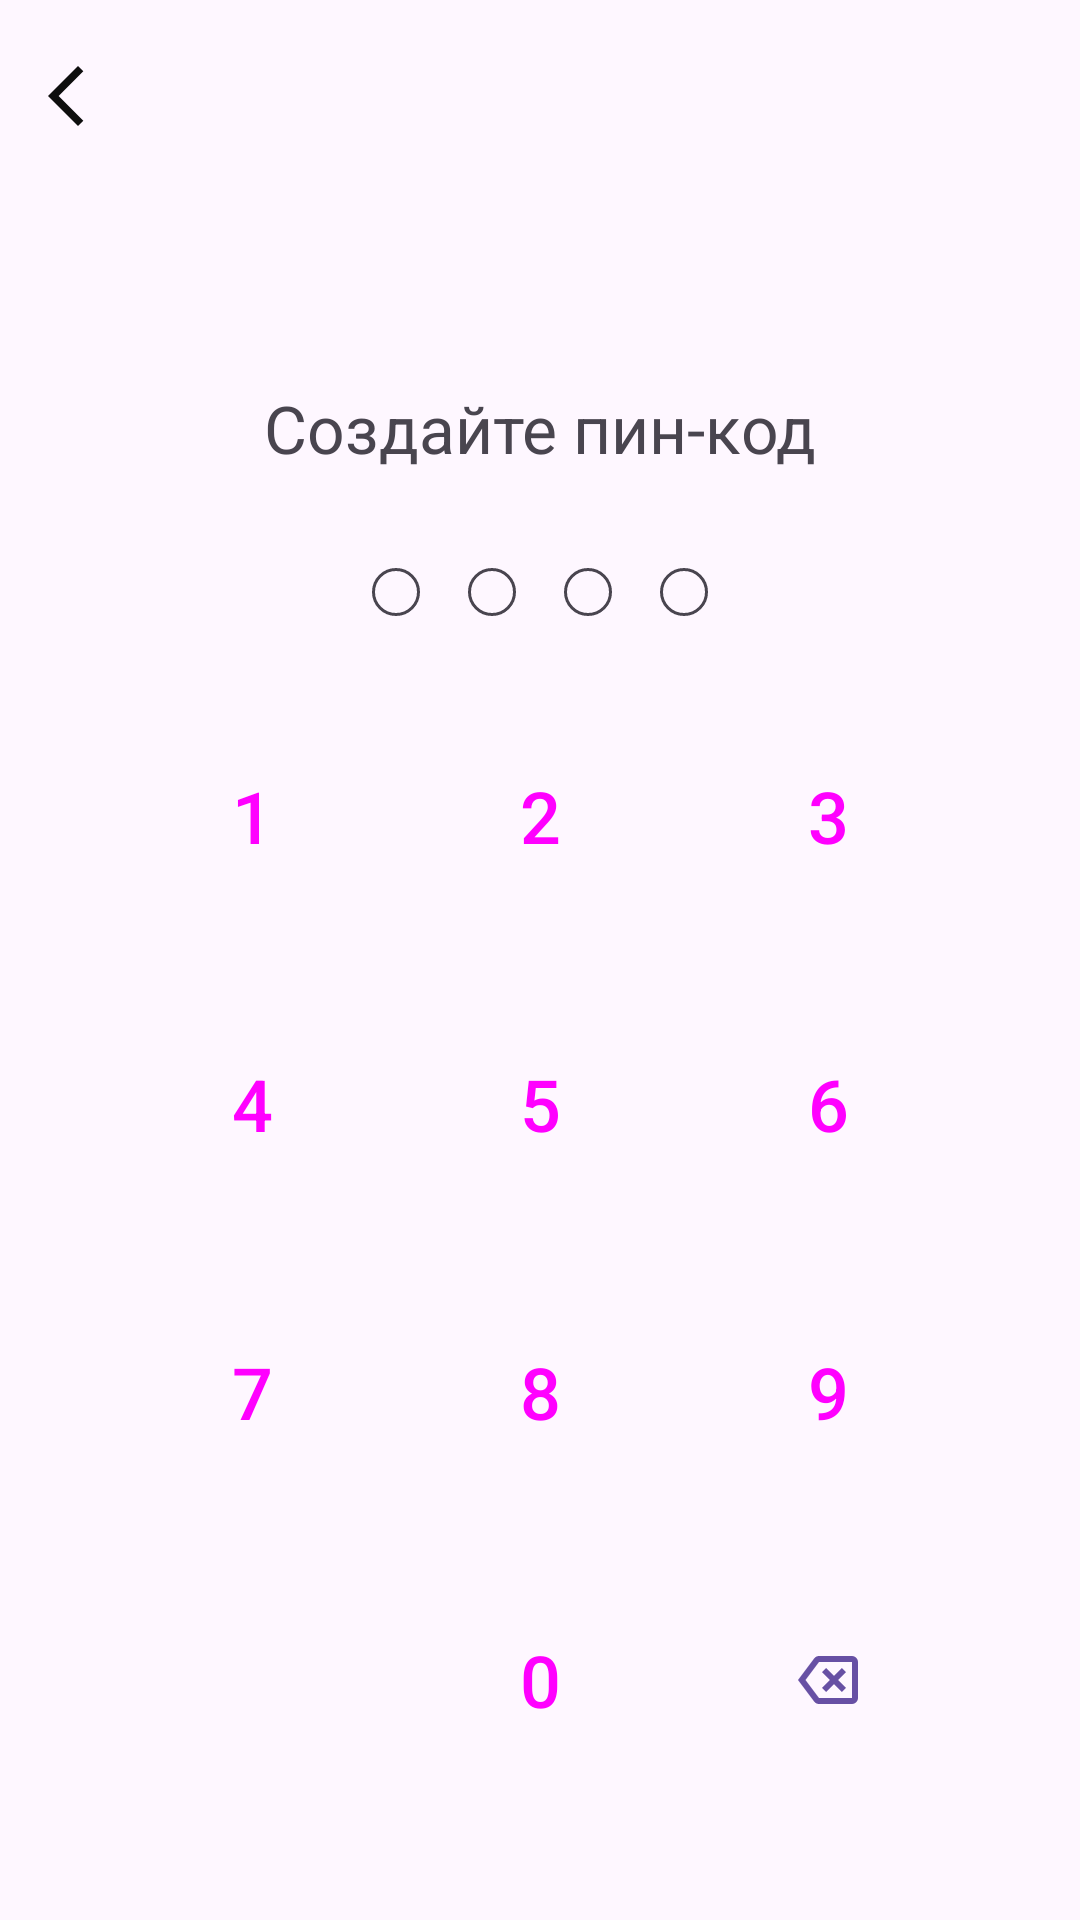

Layout XML and referenced resources for this Android screen:
<!-- AndroidManifest.xml: application theme Theme.HomeBookkeeping -->
<!-- res/layout/activity_create_passcode.xml -->
<?xml version="1.0" encoding="utf-8"?>
<androidx.constraintlayout.widget.ConstraintLayout
    xmlns:android="http://schemas.android.com/apk/res/android"
    xmlns:app="http://schemas.android.com/apk/res-auto"
    xmlns:tools="http://schemas.android.com/tools"
    android:layout_width="match_parent"
    android:layout_height="match_parent"
    android:fitsSystemWindows="true"
    tools:context=".CreatePasscodeActivity">

    <com.google.android.material.appbar.MaterialToolbar
        android:id="@+id/createPasscodeToolbar"
        android:layout_width="match_parent"
        android:layout_height="?attr/actionBarSize"
        app:navigationIcon="@drawable/ic_arrow_back"
        app:layout_constraintTop_toTopOf="parent"/>

    <TextView
        android:id="@+id/titleTextView"
        android:layout_width="wrap_content"
        android:layout_height="wrap_content"
        android:layout_marginTop="64dp"
        android:text="Создайте пин-код"
        android:textSize="22sp"
        app:layout_constraintEnd_toEndOf="parent"
        app:layout_constraintStart_toStartOf="parent"
        app:layout_constraintTop_toBottomOf="@id/createPasscodeToolbar" />

    <LinearLayout
        android:id="@+id/pinIndicatorsLayout"
        android:layout_width="wrap_content"
        android:layout_height="wrap_content"
        android:layout_marginTop="24dp"
        android:orientation="horizontal"
        app:layout_constraintEnd_toEndOf="parent"
        app:layout_constraintStart_toStartOf="parent"
        app:layout_constraintTop_toBottomOf="@id/titleTextView">

        <ImageView android:id="@+id/indicator1" android:layout_width="16dp" android:layout_height="16dp" android:layout_margin="8dp" android:src="@drawable/ic_pin_indicator_empty"/>
        <ImageView android:id="@+id/indicator2" android:layout_width="16dp" android:layout_height="16dp" android:layout_margin="8dp" android:src="@drawable/ic_pin_indicator_empty"/>
        <ImageView android:id="@+id/indicator3" android:layout_width="16dp" android:layout_height="16dp" android:layout_margin="8dp" android:src="@drawable/ic_pin_indicator_empty"/>
        <ImageView android:id="@+id/indicator4" android:layout_width="16dp" android:layout_height="16dp" android:layout_margin="8dp" android:src="@drawable/ic_pin_indicator_empty"/>
    </LinearLayout>

    <GridLayout
        android:id="@+id/keypad"
        android:layout_width="wrap_content"
        android:layout_height="wrap_content"
        android:columnCount="3"
        android:layout_marginBottom="32dp"
        app:layout_constraintBottom_toBottomOf="parent"
        app:layout_constraintEnd_toEndOf="parent"
        app:layout_constraintStart_toStartOf="parent">

        <Button style="@style/Widget.App.KeypadButton" android:id="@+id/button1" android:text="1"/>
        <Button style="@style/Widget.App.KeypadButton" android:id="@+id/button2" android:text="2"/>
        <Button style="@style/Widget.App.KeypadButton" android:id="@+id/button3" android:text="3"/>
        <Button style="@style/Widget.App.KeypadButton" android:id="@+id/button4" android:text="4"/>
        <Button style="@style/Widget.App.KeypadButton" android:id="@+id/button5" android:text="5"/>
        <Button style="@style/Widget.App.KeypadButton" android:id="@+id/button6" android:text="6"/>
        <Button style="@style/Widget.App.KeypadButton" android:id="@+id/button7" android:text="7"/>
        <Button style="@style/Widget.App.KeypadButton" android:id="@+id/button8" android:text="8"/>
        <Button style="@style/Widget.App.KeypadButton" android:id="@+id/button9" android:text="9"/>

        <Space android:layout_width="80dp" android:layout_height="80dp" android:layout_margin="8dp"/>

        <Button style="@style/Widget.App.KeypadButton" android:id="@+id/button0" android:text="0"/>

        <ImageButton style="@style/Widget.App.KeypadButton" android:id="@+id/buttonBackspace" android:src="@drawable/ic_backspace" app:tint="?attr/colorPrimary"/>
    </GridLayout>

</androidx.constraintlayout.widget.ConstraintLayout>
<!-- resources referenced by this layout -->
<resources>
  <!-- drawable ic_arrow_back (drawable) -->
  <vector xmlns:android="http://schemas.android.com/apk/res/android" android:autoMirrored="true" android:height="24dp" android:tint="#0E0E0E" android:viewportHeight="960" android:viewportWidth="960" android:width="24dp">
        
      <path android:fillColor="@android:color/white" android:pathData="M400,880L0,480L400,80L471,151L142,480L471,809L400,880Z"/>
      
  </vector>
  <!-- drawable ic_backspace (drawable) -->
  <vector xmlns:android="http://schemas.android.com/apk/res/android" android:autoMirrored="true" android:height="24dp" android:tint="#0E0E0E" android:viewportHeight="960" android:viewportWidth="960" android:width="24dp">
        
      <path android:fillColor="@android:color/white" android:pathData="M456,640L560,536L664,640L720,584L616,480L720,376L664,320L560,424L456,320L400,376L504,480L400,584L456,640ZM360,800Q341,800 324,791.5Q307,783 296,768L80,480L296,192Q307,177 324,168.5Q341,160 360,160L800,160Q833,160 856.5,183.5Q880,207 880,240L880,720Q880,753 856.5,776.5Q833,800 800,800L360,800ZM180,480L360,720Q360,720 360,720Q360,720 360,720L800,720Q800,720 800,720Q800,720 800,720L800,240Q800,240 800,240Q800,240 800,240L360,240Q360,240 360,240Q360,240 360,240L180,480ZM580,480Q580,480 580,480Q580,480 580,480L580,480Q580,480 580,480Q580,480 580,480L580,480Q580,480 580,480Q580,480 580,480L580,480L580,480Q580,480 580,480Q580,480 580,480Z"/>
      
  </vector>
  <!-- drawable ic_pin_indicator_empty (drawable) -->
  <shape xmlns:android="http://schemas.android.com/apk/res/android"
      android:shape="oval">
      <stroke android:width="1dp" android:color="?android:attr/textColorSecondary"/>
      <size android:width="16dp" android:height="16dp"/>
  </shape>
  <style name="Widget.App.KeypadButton" parent="Widget.Material3.Button.TextButton">
          <item name="android:layout_width">80dp</item>
          <item name="android:layout_height">80dp</item>
          <item name="android:layout_margin">8dp</item>
          <item name="android:textSize">24sp</item>
      </style>
  <style name="Theme.HomeBookkeeping" parent="Base.Theme.HomeBookkeeping" />
  <style name="Base.Theme.HomeBookkeeping" parent="Theme.Material3.Light.NoActionBar">
          
      </style>
</resources>
